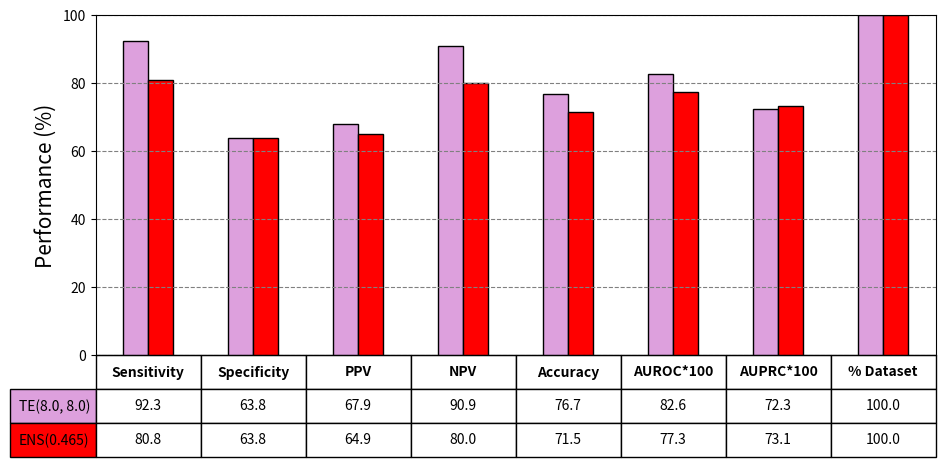

The matplotlib source for this figure:
import numpy as np
import matplotlib.pyplot as plt
from matplotlib.font_manager import FontProperties
import matplotlib.style as style
from matplotlib.ticker import NullFormatter
#style.use('seaborn-dark')

data = np.array([[92.3, 63.8, 67.9, 90.9, 76.7, 82.6, 72.3, 100],
                 [80.8, 63.8, 64.9, 80.0, 71.5, 77.3, 73.1, 100]])

# EXP_ENS3_p = ['< 0.001', '< 0.001', '< 0.001', '< 0.001', '< 0.001', '< 0.001', '< 0.001', '< 0.001']


# ENS3_CI = np.array([[31.51, 16.16, 23.83, 13.55, 14.41, 20.31, 30.12, 6.79],
#                     [31.02, 15.56, 26.71, 11.45, 12.67, 16.48, 24.59, 6.60]])
# EXP_CI = np.array([[20.28, 13.15, 16.09, 6.80, 11.36, np.nan, np.nan, 0],
#                    [23.36, 12.14, 16.48, 6.70, 9.99, np.nan, np.nan, 0]])

#columns = ('Freeze', 'Wind', 'Flood', 'Quake', 'Hail')
#rows = ['%d year' % x for x in (100, 50, 20, 10, 5)]

plt.rcParams['figure.figsize'] = (12,5)

columns = ('Sensitivity', 'Specificity', 'PPV', 'NPV', 'Accuracy',  'AUROC*100', 'AUPRC*100', '% Dataset')
rows = ['%s' % x for x in ('TE(8.0, 8.0)', 'ENS(0.465)')]

# Get some pastel shades for the colors
colors = ['plum', 'red']
n_cols = np.size(data,1)

index1 = np.linspace(0,1,np.size(data,1)+1)
index2 = []
for i in range(0, len(index1)-1):
    index2.append((index1[i] + index1[i+1])/2)
index2 = np.array(index2)

index = np.linspace(0,1,8)
bar_width = 0.03

cell_text = []

plt.bar(index2 - 0.5*bar_width, data[0,:], bar_width, color=colors[0], linewidth=1, edgecolor='black') # FIB4 Performance Metrics
plt.bar(index2 + 0.5*bar_width, data[1,:], bar_width, color=colors[1], linewidth=1, edgecolor='black') # FIB4 Performance Metrics

cell_text.append(['%0.1f' % x for x in data[0,:]])
cell_text.append(['%0.1f' % x for x in data[1,:]])

# Plot bars and create text labels for the table
#cell_text = []
#count = 0
#for col in range(n_cols):
##    plt.bar(bar_indices, data[row], bar_width, color=colors[row])
#    print(count)
#    print(index[count])
#    plt.bar(index[count], data[:,col], bar_width, color=colors[col])
#    cell_text.append(['%0.1f' % x for x in data[col]])
#    count += 1
# Reverse colors and text labels to display the last value at the top.
#colors = colors[::-1]
#cell_text.reverse()

# Add a table at the bottom of the axes
the_table = plt.table(cellText=cell_text,
                      rowLabels=rows,
                      rowColours=colors,
                      colLabels=columns,
                      cellLoc='center',
                      bbox = [0,-0.3,1,0.3],
                      loc='bottom')

for (row, col), cell in the_table.get_celld().items():
    if (row == 0):
        cell.set_text_props(fontproperties=FontProperties(weight='bold'))
    cell.set_fontsize(10)
# Adjust layout to make room for the table:
plt.subplots_adjust(left=0.2, bottom=0.2)

plt.ylabel('Performance (%)', fontsize=15)
plt.ylim([0,100])
#plt.xticks([0,0.125,0.25,0.375,0.5,0.625,0.75,0.875,1], label=False)
plt.xlim([0,1])
plt.grid(True, axis='y', color='gray', linestyle='--')
#plt.title('Figure 2c) Expert Test Set (34 F01, 11 F4)', fontsize=20)
frame1 = plt.gca()
frame1.axes.get_xaxis().set_visible(False)
frame1.set_facecolor('white')


plt.show()